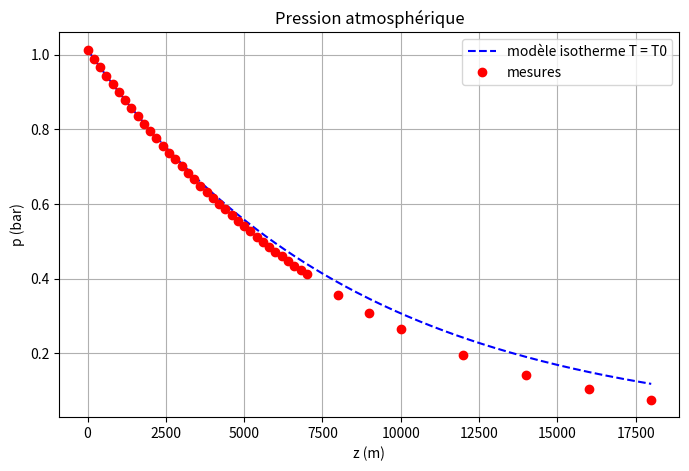
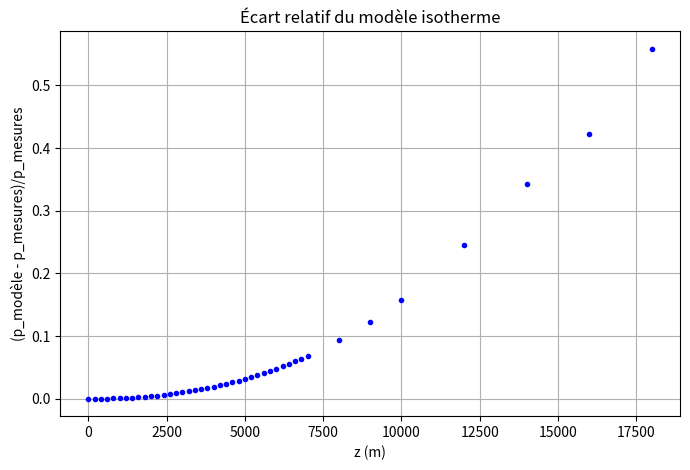

Recreate these plots in Python, in order.
import numpy as np
import matplotlib.pyplot as plt


# Données expérimentales (document 1)


# altitude (m)
z_mes = np.array([
     0,  200,  400,  600,  800,
  1000, 1200, 1400, 1600, 1800,
  2000, 2200, 2400, 2600, 2800,
  3000, 3200, 3400, 3600, 3800,
  4000, 4200, 4400, 4600, 4800,
  5000, 5200, 5400, 5600, 5800,
  6000, 6200, 6400, 6600, 6800,
  7000, 8000, 9000,10000,12000,
 14000,16000,18000
])

# pression expérimentale (kPa)
P_mes_kPa = np.array([
101.33, 98.95, 96.61, 94.32, 92.08,
 89.88, 87.72, 85.60, 83.53, 81.49,
 79.50, 77.55, 75.63, 73.76, 71.92,
 70.12, 68.36, 66.63, 64.94, 63.28,
 61.66, 60.07, 58.52, 57.00, 55.51,
 54.05, 52.62, 51.23, 49.86, 48.52,
 47.22, 45.94, 44.69, 43.47, 42.27,
 41.11, 35.65, 30.80, 26.50, 19.40,
 14.17, 10.53,  7.57
])

# Conversion en Pa
P_mes = P_mes_kPa * 1000


# Constantes physiques
#

g = 9.81              # accélération de la pesanteur (m/s²)
R = 8.314             # constante des gaz parfaits (SI)
M = 0.029             # masse molaire de l’air (kg/mol)

# Température supposée constante (modèle isotherme)
T0 = 288.15           # 15°C en Kelvin


# Méthode d’Euler
#

# Pas de calcul
dz = 100

# altitude maximale
z_max = 18000

# tableau des altitudes
z = np.arange(0, z_max + dz, dz)

# tableau pression modèle
P = np.zeros(len(z))

# condition initiale
P[0] = 101330     # pression au niveau du sol (Pa)

# ------------------------------------------------------------
# Boucle d’Euler
# ------------------------------------------------------------
#
# Formule :
#
# P(i+1) = P(i) + dz * dP/dz
#
# avec :
#
# dP/dz = -(M*g)/(R*T0) * P(i)
#
# ------------------------------------------------------------

for i in range(len(z)-1):

    dPdz = -(M * g) / (R * T0) * P[i]

    P[i+1] = P[i] + dz * dPdz

# Conversion en bar pour les graphiques
P_bar = P / 1e5
P_mes_bar = P_mes / 1e5

#
# Graphe pression : modèle + mesures
#

plt.figure(figsize=(8,5))

plt.plot(z, P_bar,
         'b--',
         label='modèle isotherme T = T0')

plt.plot(z_mes, P_mes_bar,
         'ro',
         label='mesures')

plt.xlabel('z (m)')
plt.ylabel('p (bar)')
plt.title('Pression atmosphérique')
plt.grid()

plt.legend()


#  Calcul de l’écart relatif


P_modele_mes = np.interp(z_mes, z, P)


ecart = (P_modele_mes - P_mes) / P_mes


# Graphe de l’écart relatif


plt.figure(figsize=(8,5))

plt.plot(z_mes, ecart, 'b.')

plt.xlabel('z (m)')
plt.ylabel('(p_modèle - p_mesures)/p_mesures')

plt.title('Écart relatif du modèle isotherme')

plt.grid()

plt.show()
